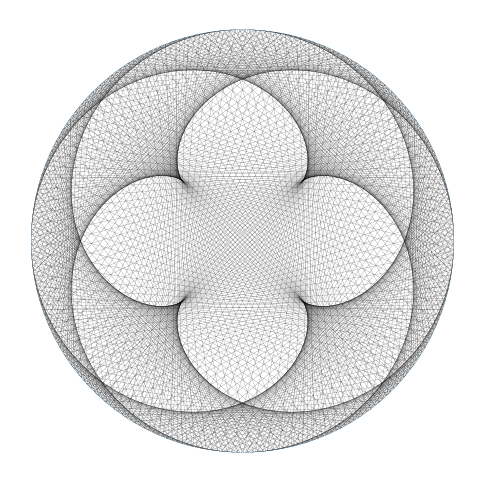

Python code for this plot: (Note: this script raises an exception after producing the figure.)
import matplotlib.pyplot as plt
import numpy as np


def tableModulaire(table, modulo):
	angles = np.linspace(2*np.pi, 0, 1000)
	points = np.linspace(2*np.pi, 0, modulo+1)

	cosinusAngles = np.cos(angles)
	sinusAngles = np.sin(angles)

	cosinusPoints = np.cos(points + np.pi/2)
	sinusPoints = np.sin(points + np.pi/2)

	plt.figure(figsize=(6, 6))
	plt.plot(cosinusAngles, sinusAngles, linewidth=0.2)

	for i in range(1, len(cosinusPoints)):
		multiplication = (table * i)%modulo
		plt.plot([cosinusPoints[i], cosinusPoints[multiplication]], [sinusPoints[i], sinusPoints[multiplication]], color='black', linewidth=0.1)

	plt.axis('equal')
	plt.axis('off')
	plt.xlim(-1.1, 1.1)
	plt.ylim(-1.1, 1.1)
	plt.savefig("../Images/logo_home_page.png", transparent=True)
	plt.show()


if __name__ == "__main__":
	table = 1806
	modulo = 773
	tableModulaire(table, modulo)